pico-8 play session: hold ← + tap ❎

[t = 2 s] hold ← ~2s, tap ❎ ~4×
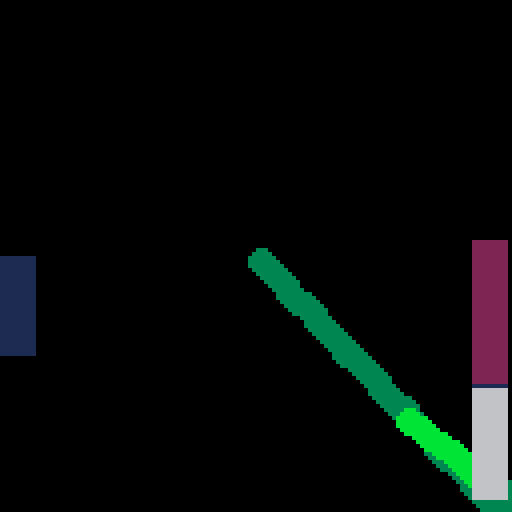
[t = 6 s] hold ← ~6s, tap ❎ ~10×
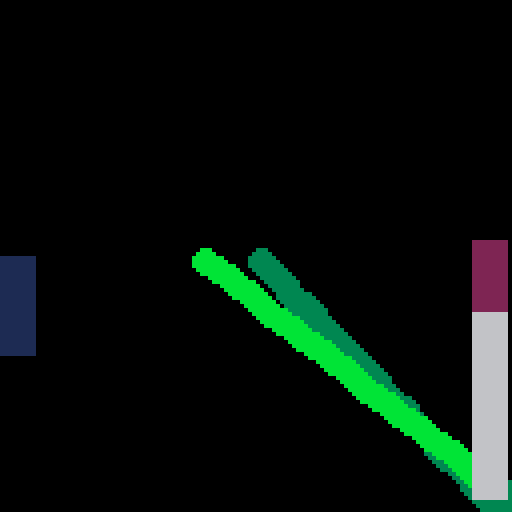
[t = 8 s] hold ← ~8s, tap ❎ ~14×
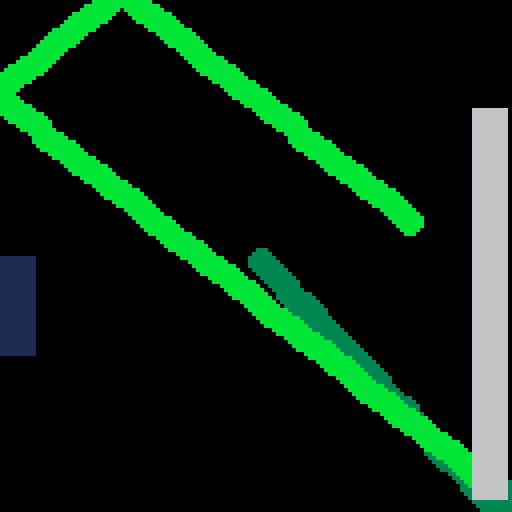

pico-8 cartridge
version 42
__lua__
--pong
function _init()
  cls()
  p={x=0,y=64,w=8,h=24,yspeed=3,score=0,c=1}
  e={x=118,y=64,w=8,h=24,yspeed=rnd(2)+1,c=2}
  b={x=64,y=64,r=3,xspeed=rnd()+1,yspeed=rnd()+1,score=0,c=3}
end

function _update()
 if p.score<10 and b.score<10 then
  ball_moves()
  player_moves()
  enemy_moves()
  check_collision()
 else
   reset_detect()
 end
 
end

function _draw()
 if p.score<10 and b.score<10 then
  --player
  rectfill(p.x,p.y,p.x+p.w,p.y+p.h,p.c)
  --enemy
  rectfill(e.x,e.y,e.x+e.w,e.y+e.h,e.c)
  --ball
  circfill(b.x,b.y,b.r,b.c)
 else
  print("play again?  🅾️",38,58)
 end

end
-->8
--ball
function ball_moves()
  b.x=b.x+b.xspeed
  b.y=b.y+b.yspeed
  
  if b.x>128 then
    b.xspeed=(b.xspeed+rnd())*-1
  end
  if b.x<0 then
    b.xspeed=b.xspeed*-1
  end
  if b.y>128 or b.y<0 then
    b.yspeed=b.yspeed*-1
  end
end

function check_collision()
  --player hits ball?
  if b.x<p.x+p.w and b.y>p.y and b.y<p.y+p.h then
    b.xspeed=abs(b.xspeed)
    b.yspeed=b.yspeed-1+rnd(2)
    sfx(2)
    b.c=rnd(16)
    p.c=rnd(16)
    
  --  cls(rnd(16))
  end
  --enemy hits ball?
  if b.x>e.x and b.y>e.y and b.y<e.y+e.h then
    b.xspeed=-1*abs(b.xspeed)
    b.yspeed=b.yspeed-1+rnd(2)
    sfx(2)
    e.c=rnd(16)
    b.c=rnd(16)
  --  cls(rnd(16))
  end
  
  if b.x>128 then
    p.score=p.score+1
    sfx(0)
  end
  if b.x<0 then
    b.score=b.score+1
    sfx(1)
  end
end
-->8
--player moves
function player_moves()
  if btn(⬆️) then
    p.y=p.y-p.yspeed
  end
  if btn(⬇️) then
    p.y=p.y+p.yspeed
  end
  if p.y<0 then p.y=0 end
  if p.y>128-p.h then p.y=128-p.h end

end

function draw_score()
  print(p.score,20,20)
  print(b.score,98,20)
end  
-->8
--reset
function reset_detect()
 if btn(🅾️) then
    p.score=0
    _init()
  end
end
-->8
--enemy
function enemy_moves() 
  if b.y<e.y+e.h/2 then
    e.y=e.y-1
  end
  if b.y>e.y+e.h/2 then
    e.y=e.y+1
  end
end
__gfx__
00000000000000000000000000000000000000000000000000000000000000000000000000000000000000000000000000000000000000000000000000000000
00000000000000000000000000000000000000000000000000000000000000000000000000000000000000000000000000000000000000000000000000000000
00700700000000000000000000000000000000000000000000000000000000000000000000000000000000000000000000000000000000000000000000000000
00077000000000000000000000000000000000000000000000000000000000000000000000000000000000000000000000000000000000000000000000000000
00077000000000000000000000000000000000000000000000000000000000000000000000000000000000000000000000000000000000000000000000000000
00700700000000000000000000000000000000000000000000000000000000000000000000000000000000000000000000000000000000000000000000000000
